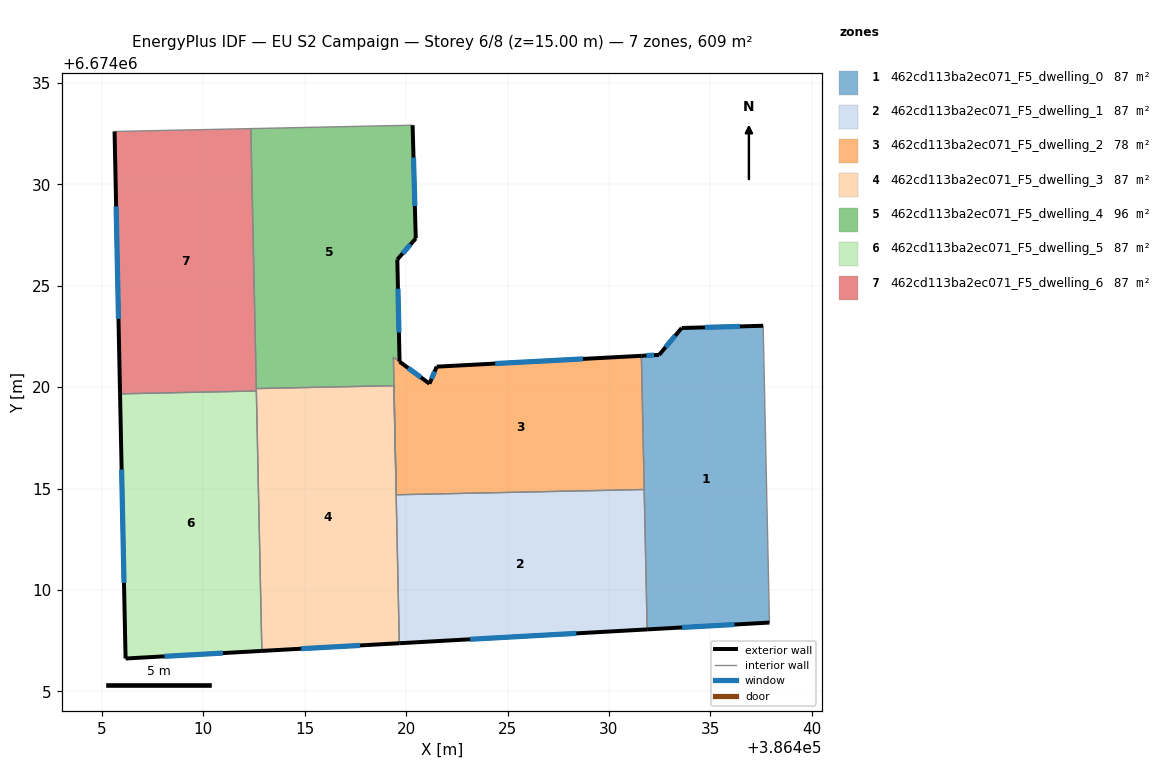
=== STOREY PLAN SPEC (per zone: floor XY polygon, exterior-wall plan segments, windows/doors) ===
zone 1: 462cd113ba2ec071_F5_dwelling_0  (87.0 m²)
  floor: (386437.60, 6674023.03) (386437.91, 6674008.39) (386431.88, 6674008.05) (386431.60, 6674021.55) (386432.48, 6674021.59) (386433.59, 6674022.92)
  exterior wall: (386433.59, 6674022.92) – (386432.48, 6674021.59)  [1.7 m]
    window: (386433.27, 6674022.54) – (386432.79, 6674021.97)  [1.0 m²]
  exterior wall: (386437.60, 6674023.03) – (386433.59, 6674022.92)  [4.0 m]
    window: (386436.46, 6674023.00) – (386434.73, 6674022.95)  [2.2 m²]
  exterior wall: (386431.88, 6674008.05) – (386437.91, 6674008.39)  [6.0 m]
    window: (386433.61, 6674008.15) – (386436.19, 6674008.30)  [3.3 m²]
  exterior wall: (386432.48, 6674021.59) – (386431.60, 6674021.55)  [0.9 m]
    window: (386432.23, 6674021.58) – (386431.85, 6674021.56)  [0.5 m²]
  interior walls: 3
zone 2: 462cd113ba2ec071_F5_dwelling_1  (87.0 m²)
  floor: (386431.74, 6674014.95) (386431.88, 6674008.05) (386419.66, 6674007.37) (386419.51, 6674014.69)
  exterior wall: (386419.66, 6674007.37) – (386431.88, 6674008.05)  [12.2 m]
    window: (386423.15, 6674007.57) – (386428.39, 6674007.86)  [6.7 m²]
  interior walls: 3
zone 3: 462cd113ba2ec071_F5_dwelling_2  (77.9 m²)
  floor: (386431.60, 6674021.55) (386431.74, 6674014.95) (386419.51, 6674014.69) (386419.37, 6674021.48) (386419.68, 6674021.26) (386421.15, 6674020.17) (386421.51, 6674021.01)
  exterior wall: (386431.60, 6674021.55) – (386421.51, 6674021.01)  [10.1 m]
    window: (386428.72, 6674021.39) – (386424.39, 6674021.16)  [5.6 m²]
  exterior wall: (386421.15, 6674020.17) – (386419.68, 6674021.26)  [1.8 m]
    window: (386420.73, 6674020.48) – (386420.10, 6674020.95)  [1.0 m²]
  exterior wall: (386421.51, 6674021.01) – (386421.15, 6674020.17)  [0.9 m]
    window: (386421.40, 6674020.77) – (386421.25, 6674020.41)  [0.5 m²]
  interior walls: 4
zone 4: 462cd113ba2ec071_F5_dwelling_3  (87.0 m²)
  floor: (386419.39, 6674020.07) (386419.66, 6674007.37) (386412.88, 6674007.00) (386412.61, 6674019.81) (386412.61, 6674019.93)
  exterior wall: (386412.88, 6674007.00) – (386419.66, 6674007.37)  [6.8 m]
    window: (386414.82, 6674007.10) – (386417.73, 6674007.26)  [3.7 m²]
  interior walls: 5
zone 5: 462cd113ba2ec071_F5_dwelling_4  (96.1 m²)
  floor: (386420.32, 6674032.92) (386420.47, 6674027.33) (386419.56, 6674026.29) (386419.67, 6674021.26) (386419.37, 6674021.48) (386419.51, 6674014.69) (386419.39, 6674020.07) (386412.61, 6674019.93) (386412.34, 6674032.75)
  exterior wall: (386420.47, 6674027.33) – (386420.32, 6674032.92)  [5.6 m]
    window: (386420.43, 6674028.93) – (386420.36, 6674031.32)  [3.1 m²]
  exterior wall: (386419.56, 6674026.29) – (386420.47, 6674027.33)  [1.4 m]
    window: (386419.82, 6674026.59) – (386420.21, 6674027.04)  [0.8 m²]
  exterior wall: (386419.68, 6674021.26) – (386419.56, 6674026.29)  [5.0 m]
    window: (386419.64, 6674022.70) – (386419.60, 6674024.85)  [2.8 m²]
  interior walls: 6
zone 6: 462cd113ba2ec071_F5_dwelling_5  (87.0 m²)
  floor: (386412.61, 6674019.81) (386412.88, 6674007.00) (386406.16, 6674006.62) (386405.89, 6674019.67)
  exterior wall: (386405.89, 6674019.67) – (386406.16, 6674006.62)  [13.1 m]
    window: (386405.97, 6674015.94) – (386406.09, 6674010.35)  [7.2 m²]
  exterior wall: (386406.16, 6674006.62) – (386412.88, 6674007.00)  [6.7 m]
    window: (386408.08, 6674006.73) – (386410.96, 6674006.89)  [3.7 m²]
  interior walls: 2
zone 7: 462cd113ba2ec071_F5_dwelling_6  (87.0 m²)
  floor: (386412.34, 6674032.75) (386412.61, 6674019.81) (386405.89, 6674019.67) (386405.62, 6674032.61)
  exterior wall: (386405.62, 6674032.61) – (386405.89, 6674019.67)  [12.9 m]
    window: (386405.70, 6674028.91) – (386405.81, 6674023.37)  [7.1 m²]
  interior walls: 4

=== DERIVED (storey summary) ===
Building: EU S2 Campaign
Storey: 6 of 8  (floor level z = 15.00 m)
Storey gross floor area: 608.9 m²
Zones on this storey: 7
  - 462cd113ba2ec071_F5_dwelling_0: floor 87.0 m²; exterior wall 12.7 m (38.0 m²); 4 window(s) 7.0 m²; WWR 18.4%
  - 462cd113ba2ec071_F5_dwelling_1: floor 87.0 m²; exterior wall 12.2 m (36.7 m²); 1 window(s) 6.7 m²; WWR 18.4%
  - 462cd113ba2ec071_F5_dwelling_2: floor 77.9 m²; exterior wall 12.8 m (38.5 m²); 3 window(s) 7.1 m²; WWR 18.4%
  - 462cd113ba2ec071_F5_dwelling_3: floor 87.0 m²; exterior wall 6.8 m (20.4 m²); 1 window(s) 3.7 m²; WWR 18.4%
  - 462cd113ba2ec071_F5_dwelling_4: floor 96.1 m²; exterior wall 12.0 m (36.0 m²); 3 window(s) 6.6 m²; WWR 18.4%
  - 462cd113ba2ec071_F5_dwelling_5: floor 87.0 m²; exterior wall 19.8 m (59.3 m²); 2 window(s) 10.9 m²; WWR 18.4%
  - 462cd113ba2ec071_F5_dwelling_6: floor 87.0 m²; exterior wall 12.9 m (38.8 m²); 1 window(s) 7.1 m²; WWR 18.4%
Zone adjacency (shared interzone walls):
  - 462cd113ba2ec071_F5_dwelling_0 ↔ 462cd113ba2ec071_F5_dwelling_1
  - 462cd113ba2ec071_F5_dwelling_0 ↔ 462cd113ba2ec071_F5_dwelling_2
  - 462cd113ba2ec071_F5_dwelling_1 ↔ 462cd113ba2ec071_F5_dwelling_2
  - 462cd113ba2ec071_F5_dwelling_1 ↔ 462cd113ba2ec071_F5_dwelling_3
  - 462cd113ba2ec071_F5_dwelling_2 ↔ 462cd113ba2ec071_F5_dwelling_4
  - 462cd113ba2ec071_F5_dwelling_3 ↔ 462cd113ba2ec071_F5_dwelling_4
  - 462cd113ba2ec071_F5_dwelling_3 ↔ 462cd113ba2ec071_F5_dwelling_5
  - 462cd113ba2ec071_F5_dwelling_3 ↔ 462cd113ba2ec071_F5_dwelling_6
  - 462cd113ba2ec071_F5_dwelling_4 ↔ 462cd113ba2ec071_F5_dwelling_6
  - 462cd113ba2ec071_F5_dwelling_5 ↔ 462cd113ba2ec071_F5_dwelling_6